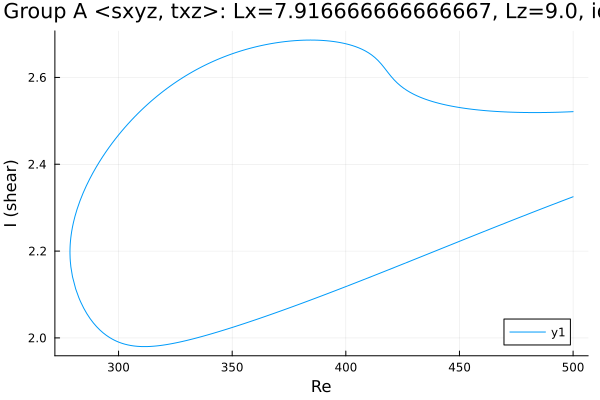

Values plotted in this chart, from the file beside it:
Re, shear
500.0, 2.521
499, 2.521
497.6, 2.521
496.2, 2.52
494.8, 2.52
493.4, 2.52
491.9, 2.52
490.5, 2.519
489.1, 2.519
487.7, 2.519
486.3, 2.519
484.9, 2.519
483.5, 2.519
482, 2.519
480.6, 2.519
479.2, 2.519
477.8, 2.519
476.4, 2.519
475, 2.52
473.6, 2.52
472.1, 2.52
470.7, 2.52
469.3, 2.521
467.9, 2.521
466.5, 2.522
465.1, 2.522
463.7, 2.523
462.2, 2.523
460.8, 2.524
459.4, 2.524
458, 2.525
456.6, 2.526
455.2, 2.527
453.8, 2.528
452.3, 2.529
450.9, 2.53
449.5, 2.531
448.1, 2.532
446.7, 2.534
445.3, 2.535
443.9, 2.537
442.4, 2.538
441, 2.54
439.6, 2.542
438.2, 2.544
436.8, 2.547
435.4, 2.549
434, 2.552
432.6, 2.555
431.1, 2.558
429.7, 2.562
428.3, 2.566
426.9, 2.57
425.5, 2.575
424.1, 2.581
422.7, 2.587
421.2, 2.595
419.8, 2.603
418.4, 2.612
417, 2.622
... 317 more rows
